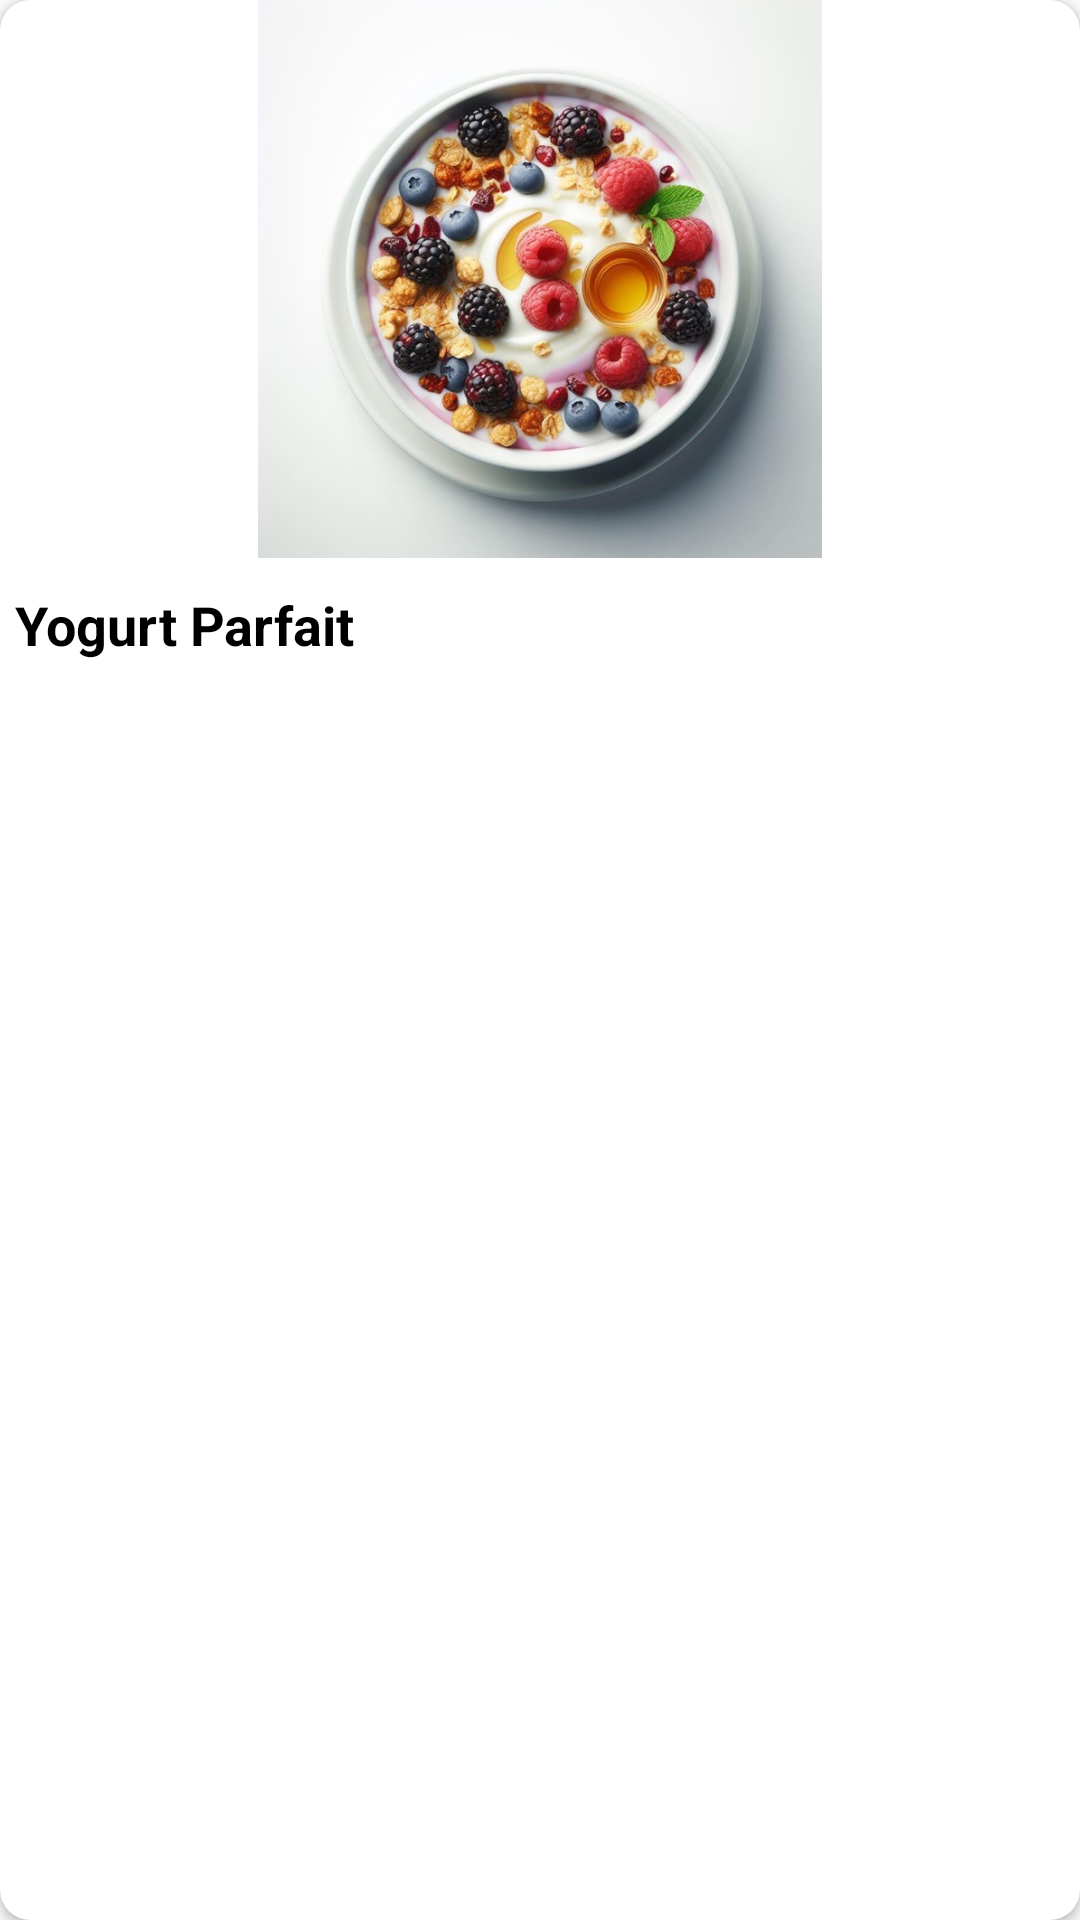

Here is an Android app screen rendered from its layout file. Give the layout XML and the strings, colors and styles it references.
<!-- AndroidManifest.xml: application theme Theme.All_menu -->
<!-- res/layout/saved_hor_card.xml -->
<?xml version="1.0" encoding="utf-8"?>
<androidx.cardview.widget.CardView xmlns:android="http://schemas.android.com/apk/res/android"
    xmlns:app="http://schemas.android.com/apk/res-auto"
    android:layout_width="190dp"
    android:layout_height="250dp"
    android:layout_marginEnd="20dp"
    android:layout_marginBottom="5dp"
    android:layout_marginStart="3dp"
    app:cardCornerRadius="10dp"
    android:background="@android:color/transparent" >
    
    <androidx.constraintlayout.widget.ConstraintLayout
        android:layout_width="match_parent"
        android:layout_height="match_parent">
        
        <ImageView
            android:id="@+id/iv_hor_saved_meal"
            android:layout_width="188dp"
            android:layout_height="186dp"
            android:src="@drawable/b1_yogurt"
            android:scaleType="centerCrop"
            app:layout_constraintStart_toStartOf="parent"
            app:layout_constraintEnd_toEndOf="parent"
            app:layout_constraintTop_toTopOf="parent"
            android:contentDescription="Image of food" />

        <ImageView
            android:id="@+id/iv_more_options"
            android:layout_width="wrap_content"
            android:layout_height="wrap_content"
            android:src="@drawable/more_vert"
            app:layout_constraintStart_toStartOf="parent"
            app:layout_constraintTop_toTopOf="parent"
            android:layout_marginStart="150dp"
            android:layout_marginTop="10dp"
            android:contentDescription="MORE OPTIONS" />

        <TextView
            android:id="@+id/tv_hor_saved_title"
            android:layout_width="wrap_content"
            android:layout_height="wrap_content"
            android:text="@string/str_tv_meal_title"
            android:textSize="18sp"
            android:textColor="@color/black"
            android:textStyle="bold"
            app:layout_constraintTop_toBottomOf="@+id/iv_hor_saved_meal"
            app:layout_constraintStart_toStartOf="parent"
            android:layout_marginStart="5dp"
            android:layout_marginTop="10dp"
            android:paddingBottom="10dp"/>

    </androidx.constraintlayout.widget.ConstraintLayout>

</androidx.cardview.widget.CardView>
<!-- resources referenced by this layout -->
<resources>
  <color name="black">#FF000000</color>
  <!-- drawable b1_yogurt: jpg bitmap (drawable-xxxhdpi, 74987 bytes) -->
  <string name="str_tv_meal_title">Yogurt Parfait</string>
  <style name="Theme.All_menu" parent="Base.Theme.All_menu" />
  <style name="Base.Theme.All_menu" parent="Theme.AppCompat.Light.NoActionBar">
          <item name="bottomSheetDialogTheme">@style/AppBottomSheetDialogTheme</item>
          
          
      </style>
  <style name="AppBottomSheetDialogTheme" parent="Theme.Design.Light.BottomSheetDialog">
          <item name="bottomSheetStyle">@style/AppModalStyle</item>
      </style>
  <style name="AppModalStyle" parent="Widget.Design.BottomSheet.Modal">
          <item name="android:background">@drawable/dialog_bg</item>
      </style>
  <!-- drawable dialog_bg (drawable) -->
  <?xml version="1.0" encoding="utf-8"?>
  <shape xmlns:android="http://schemas.android.com/apk/res/android"
      android:shape="rectangle"
      >
      <solid android:color="@android:color/white"/>
      <corners android:topLeftRadius="80dp"
          android:topRightRadius="80dp"/>
  
  
  </shape>
</resources>
